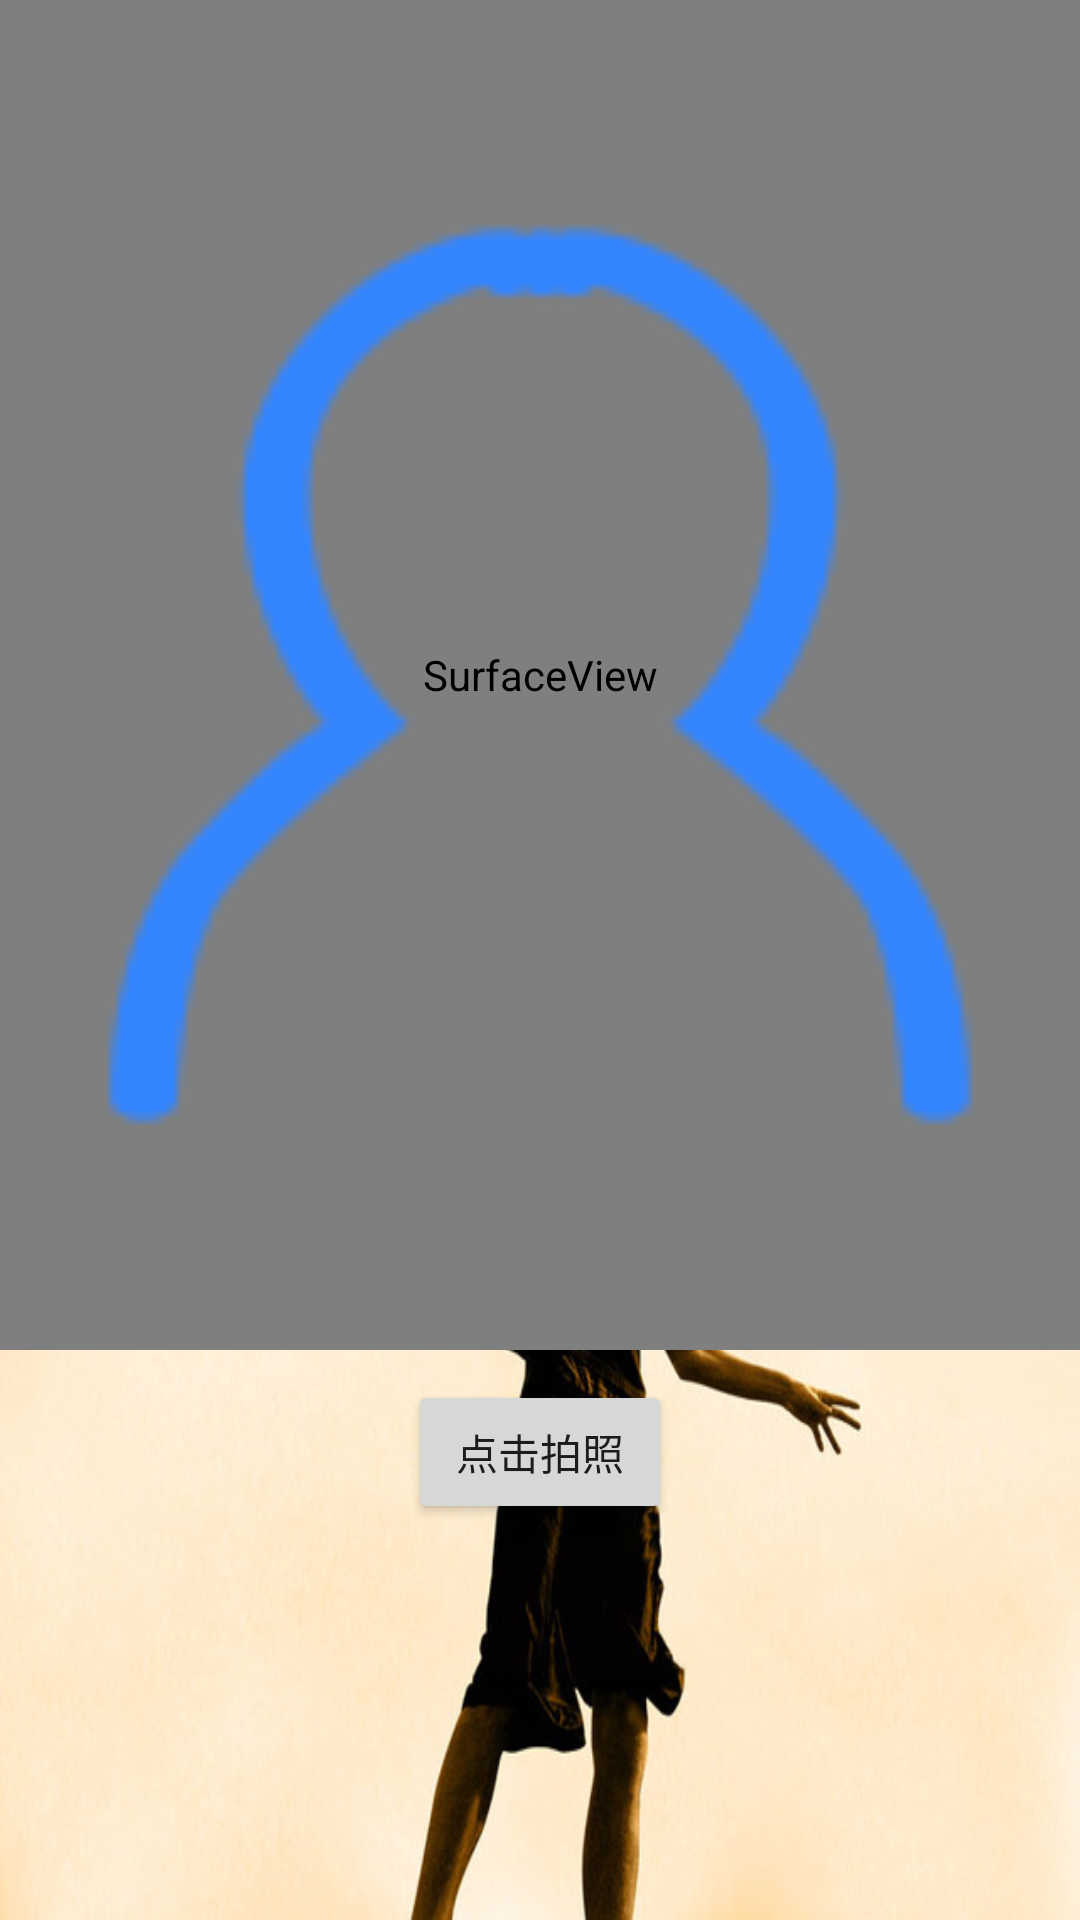

Produce the Android XML layout that renders to this screen, including the resource entries it uses.
<!-- AndroidManifest.xml: application theme StartTheme -->
<!-- res/layout/activity_camera.xml -->
<?xml version="1.0" encoding="utf-8"?>
<RelativeLayout xmlns:android="http://schemas.android.com/apk/res/android"
    xmlns:tools="http://schemas.android.com/tools"
    android:layout_width="match_parent"
    android:layout_height="match_parent"
    tools:context="com.pivot.myandroiddemo.activity.CameraActivity">
    <LinearLayout
        android:layout_width="match_parent"
        android:layout_height="match_parent"
        android:orientation="vertical">
        <FrameLayout
            android:layout_width="match_parent"
            android:layout_height="wrap_content">
            <SurfaceView
                android:id="@+id/surface_view_camera2_activity"
                android:layout_width="match_parent"
                android:layout_height="450dp" />
            <ImageView
                android:layout_width="match_parent"
                android:layout_height="450dp"
                android:src="@mipmap/camera_img_bg"
                tools:ignore="ContentDescription" />
        </FrameLayout>
        <Button
            android:id="@+id/btn_take_picture"
            android:layout_width="wrap_content"
            android:layout_height="wrap_content"
            android:layout_gravity="center_horizontal"
            android:layout_marginTop="@dimen/dimens_mid"
            android:text="点击拍照"/>
    </LinearLayout>

    <ImageView
        android:id="@+id/iv_show_camera2_activity"
        android:layout_width="180dp"
        android:layout_height="320dp"
        android:visibility="gone"
        android:layout_centerInParent="true"
        android:scaleType="centerCrop" />
</RelativeLayout>
<!-- resources referenced by this layout -->
<resources>
  <dimen name="dimens_mid">10dp</dimen>
  <!-- mipmap camera_img_bg: png bitmap (mipmap-xxhdpi, 6968 bytes) -->
  <style name="StartTheme" parent="Theme.AppCompat.Light.NoActionBar">
          //引用上面start_activity_background.xml背景文件
          <item name="android:windowBackground">@drawable/start_background</item>
          <item name="android:windowFullscreen">true</item>
          //填充整个窗口设置
      </style>
  <!-- drawable start_background (drawable) -->
  <?xml version="1.0" encoding="utf-8"?>
  <layer-list xmlns:android="http://schemas.android.com/apk/res/android"
      android:opacity="opaque">    
      <item android:drawable="@android:color/white" />    
      <item>
          <bitmap 
              android:src="@mipmap/login_bg" 
              android:gravity="fill"/>
      </item>
  </layer-list>
</resources>
